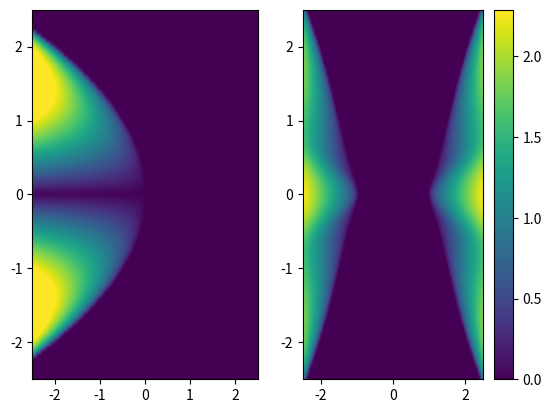

The matplotlib source for this figure:
import numpy as np
import matplotlib.pyplot as plt

k = np.linspace(-2.5, 2.5, 100)
q = np.linspace(-2.5, 2.5, 100)
K, Q = np.meshgrid(k, q)


eps_k = K**2 / 2
E_fz = np.sqrt(eps_k * (eps_k + Q), dtype="complex")

c0 = 10
c1 = -0.5
n = 1

E_1 = np.sqrt(
    ((c0 + 3 * c1) * n * eps_k + 2 * (c1 * n) ** 2 * (1 - Q**2)) ** 2
    - 4 * c1 * (c0 + 2 * c1) * (n * Q * eps_k) ** 2,
    dtype="complex",
)
E_p = np.sqrt(
    eps_k**2
    + n * (c0 - c1) * eps_k
    + 2 * (n * c1) ** 2 * (1 - Q**2)
    - E_1,
    dtype="complex",
)

extent = Q.min(), Q.max(), K.min(), K.max()
fig, ax = plt.subplots(
    1,
    2,
)
plot_fz = ax[0].imshow(
    E_fz.imag.T,
    extent=extent,
    origin="upper",
    interpolation="gaussian",
    vmin=0,
    vmax=1,
)
plot_p = ax[1].imshow(
    E_p.imag.T,
    extent=extent,
    origin="upper",
    interpolation="gaussian",
)
for axis in ax:
    axis.set_aspect("auto")
plt.colorbar(plot_p, ax=ax[1])
plt.show()
